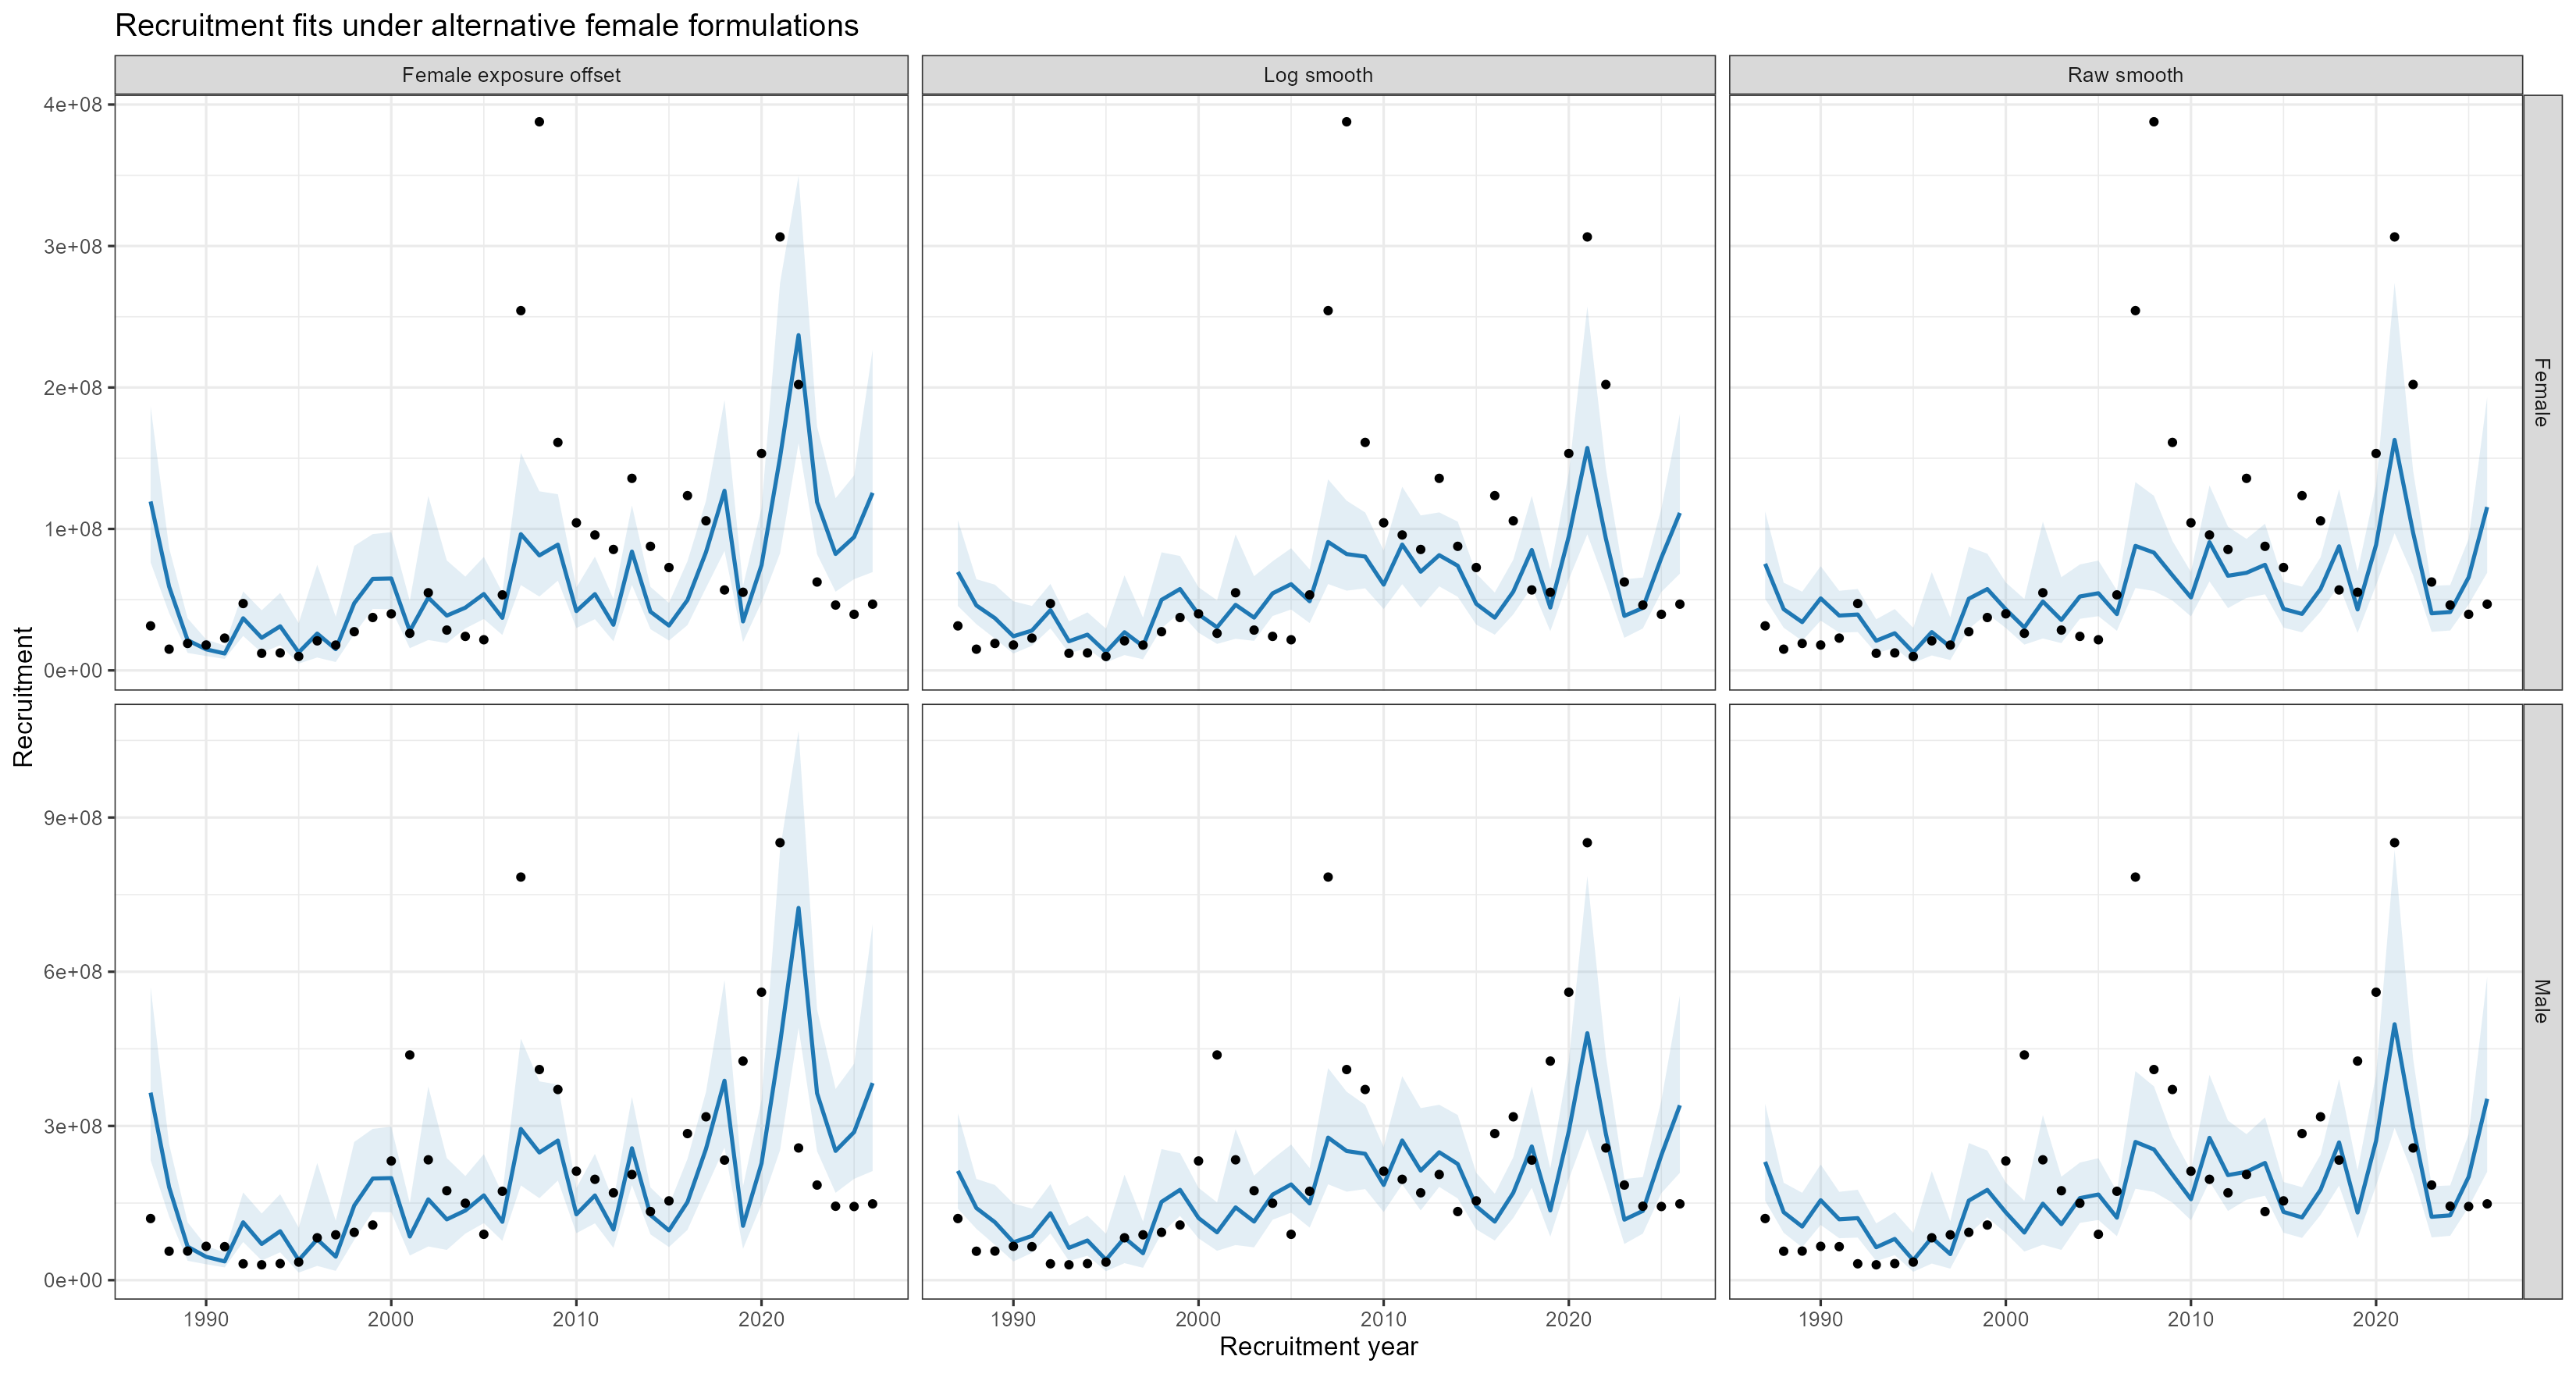

The data file committed next to this chart (first rows):
year, sex, model, observed, fitted, lower, upper
1987, Female, Raw smooth, 31479443, 75348763, 50522961, 112373384
1988, Female, Raw smooth, 14990941, 43268138, 30173656, 62045239
1989, Female, Raw smooth, 19043947, 34117235, 20915600, 55651559
1990, Female, Raw smooth, 17941457, 50916893, 35204484, 73642037
1991, Female, Raw smooth, 22822020, 38760094, 26702279, 56262798
1992, Female, Raw smooth, 47265962, 39502448, 27114438, 57550276
1993, Female, Raw smooth, 12085695, 20965629, 12161328, 36143880
1994, Female, Raw smooth, 12354199, 26279725, 15934494, 43341442
1995, Female, Raw smooth, 9857761, 12702795, 5366421, 30068640
1996, Female, Raw smooth, 20889684, 27088272, 10569250, 69425407
1997, Female, Raw smooth, 17881284, 16605608, 7344595, 37544099
1998, Female, Raw smooth, 27353039, 50662519, 29393965, 87320333
1999, Female, Raw smooth, 37384708, 57497007, 40069786, 82503705
2000, Female, Raw smooth, 39984467, 43144411, 29952226, 62146972
2001, Female, Raw smooth, 26196768, 30327824, 18215827, 50493282
2002, Female, Raw smooth, 54891742, 48701036, 22565542, 105106753
2003, Female, Raw smooth, 28494325, 35646328, 19287863, 65878771
2004, Female, Raw smooth, 24043402, 52249198, 36459464, 74877094
2005, Female, Raw smooth, 21660047, 54547878, 38316999, 77654071
2006, Female, Raw smooth, 53369475, 39783074, 27995825, 56533179
2007, Female, Raw smooth, 254325519, 88034590, 58218894, 133119825
2008, Female, Raw smooth, 387830374, 83245413, 56151984, 123411468
2009, Female, Raw smooth, 161154752, 67204768, 49369833, 91482602
2010, Female, Raw smooth, 104339719, 51545000, 38180859, 69586884
2011, Female, Raw smooth, 95736685, 90654022, 62864037, 130728984
2012, Female, Raw smooth, 85499933, 66898932, 44048946, 101602137
2013, Female, Raw smooth, 135754644, 69003277, 51210426, 92978181
2014, Female, Raw smooth, 87711407, 74654472, 53765138, 103659923
2015, Female, Raw smooth, 72728819, 43465531, 30218618, 62519484
2016, Female, Raw smooth, 123549865, 39918676, 26915073, 59204769
2017, Female, Raw smooth, 105727902, 57572457, 41474484, 79918722
2018, Female, Raw smooth, 56866985, 87734985, 60135127, 128002183
2019, Female, Raw smooth, 55229385, 43071771, 26518544, 69957741
2020, Female, Raw smooth, 153334900, 88751743, 60279787, 130671860
2021, Female, Raw smooth, 306435042, 162972340, 96958024, 273932805
2022, Female, Raw smooth, 202095272, 97262905, 67060458, 141067822
2023, Female, Raw smooth, 62488102, 40358282, 27240393, 59793223
2024, Female, Raw smooth, 46195783, 41268043, 28232347, 60322698
2025, Female, Raw smooth, 39621371, 65809709, 46567774, 93002465
2026, Female, Raw smooth, 46808641, 115476088, 69039941, 193145106
1987, Male, Raw smooth, 119904198, 230212439, 154362376, 343333450
1988, Male, Raw smooth, 56310127, 132196776, 92189319, 189566294
1989, Male, Raw smooth, 56589997, 104238102, 63903256, 170031739
1990, Male, Raw smooth, 65848434, 155565952, 107559965, 224997894
1991, Male, Raw smooth, 65216208, 118423389, 81583248, 171899251
1992, Male, Raw smooth, 31897521, 120691497, 82842516, 175832872
1993, Male, Raw smooth, 29891263, 64056111, 37156406, 110430093
1994, Male, Raw smooth, 32277910, 80292224, 48684527, 132420742
1995, Male, Raw smooth, 35191136, 38810744, 16395984, 91868463
1996, Male, Raw smooth, 82491930, 82762571, 32292142, 212114861
1997, Male, Raw smooth, 88225701, 50734975, 22439881, 114708168
1998, Male, Raw smooth, 93049060, 154788767, 89807135, 266789074
1999, Male, Raw smooth, 107278823, 175670121, 122424880, 252072874
2000, Male, Raw smooth, 231859087, 131818754, 91512786, 189877118
2001, Male, Raw smooth, 438102111, 92660345, 55654664, 154271698
2002, Male, Raw smooth, 234147251, 148795865, 68944312, 321131774
2003, Male, Raw smooth, 174013133, 108909926, 58930045, 201278853
2004, Male, Raw smooth, 149691761, 159636535, 111394293, 228771353
2005, Male, Raw smooth, 89217484, 166659671, 117069604, 237255828
2006, Male, Raw smooth, 172967005, 121548891, 85535408, 172725344
... 180 more rows
